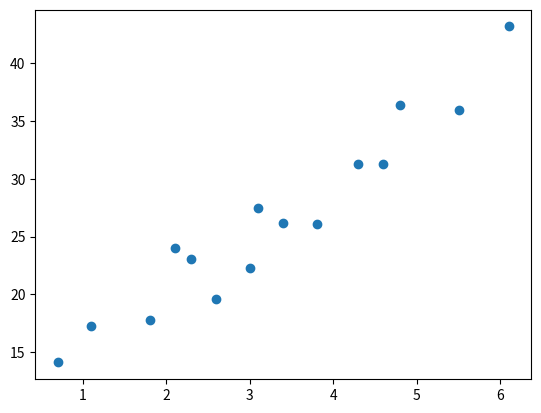

Reproduce this figure in Python.
# -*- coding: utf-8 -*-
# @Time : 2022/6/21 15:38
# @Author : renyumeng
# @Email : 2035328756@qq.com
# @File : firstQuestion.py
# @Project : ProbabilityTheoryAndMathematicalStatisticsExperiments
import math
import matplotlib.pyplot as plt
from typing import List, Union, TypeVar
import numpy as np


class FirstQuestion:
    T = TypeVar("T", List[int], List[float])

    def __init__(self, _distance: T = None, _loss: T = None):
        if _loss is None and _distance is None:
            self.distance = [0.7, 1.1, 1.8, 2.1, 2.3, 2.6, 3, 3.1, 3.4, 3.8, 4.3, 4.6, 4.8, 5.5, 6.1]
            self.loss = [14.1, 17.3, 17.8, 24, 23.1, 19.6, 22.3, 27.5, 26.2, 26.1, 31.3, 31.3, 36.4, 36, 43.2]
        else:
            self.distance = _distance
            self.loss = _loss

    @staticmethod
    def mean(x):
        return sum(x) / len(x)

    def de_mean(self, x):
        x_bar = self.mean(x)
        return [x_i - x_bar for x_i in x]

    @staticmethod
    def dot(v, w):
        return sum(v_i * w_i for v_i, w_i in zip(v, w))

    @staticmethod
    def sum_of_squares(v):
        return FirstQuestion.dot(v, v)

    def variance(self, x):
        n = len(x)
        deviations = self.de_mean(x)
        return FirstQuestion.sum_of_squares(deviations) / (n - 1)

    def standard_deviation(self, x):
        return math.sqrt(self.variance(x))

    def covariance(self, x, y):
        n = len(x)
        return self.dot(self.de_mean(x), self.de_mean(y)) / (n - 1)

    @property
    def correlation(self):
        st_dev_x = self.standard_deviation(self.distance)
        st_dev_y = self.standard_deviation(self.loss)
        if st_dev_x > 0 and st_dev_y > 0:
            return self.covariance(self.distance, self.loss) / st_dev_x / st_dev_y
        else:
            return 0

    def draw_picture(self, path='./'):
        plt.scatter(self.distance, self.loss)
        plt.savefig(f'{path}散点图.png')
        plt.show()


if __name__ == "__main__":
    newObj: FirstQuestion = FirstQuestion()
    newObj.draw_picture()
    print(newObj.correlation)
